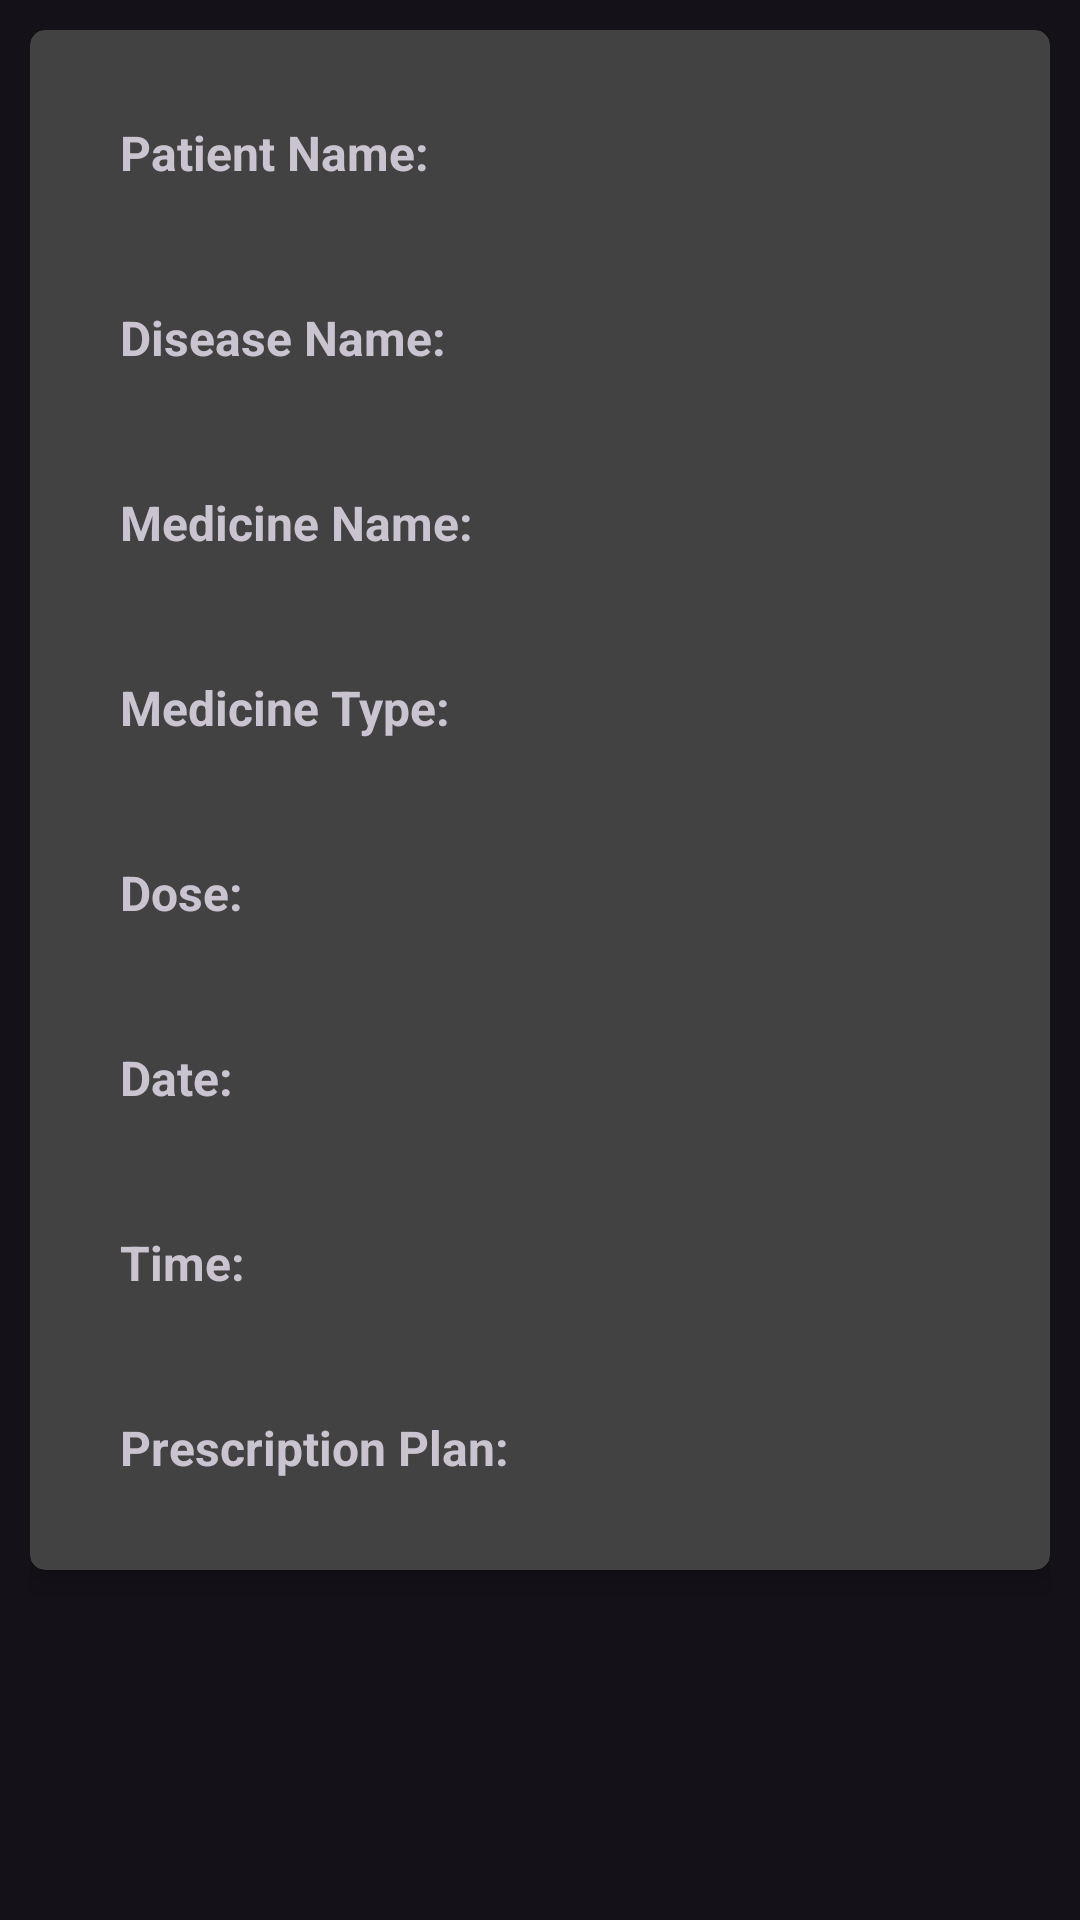

This screen was rendered from an Android layout file. Write that file and the resources it references.
<!-- AndroidManifest.xml: application theme Theme.AndroidBasedMedicationAlarmreminderApplication -->
<!-- res/layout/med_row.xml -->
<?xml version="1.0" encoding="utf-8"?>
<LinearLayout xmlns:android="http://schemas.android.com/apk/res/android"
              xmlns:app="http://schemas.android.com/apk/res-auto"
              android:layout_width="match_parent"
              android:layout_height="wrap_content"
              android:orientation="vertical"
              android:padding="10dp">
	
	<androidx.cardview.widget.CardView
			android:layout_width="match_parent"
			android:layout_height="wrap_content"
			app:cardCornerRadius="5dp"
			app:cardElevation="5dp">
		
		<LinearLayout
				android:layout_width="match_parent"
				android:layout_height="wrap_content"
				android:orientation="vertical"
				android:padding="10dp">
			
			<LinearLayout
					android:layout_width="match_parent"
					android:layout_height="wrap_content"
					android:orientation="horizontal">
				<TextView
						android:layout_width="wrap_content"
						android:layout_height="wrap_content"
						android:text="Patient Name:"
						android:padding="10dp"
						android:layout_margin="10dp"
						android:textSize="16sp"
						android:textStyle="bold" />
				
				<TextView
						android:id="@+id/patientName"
						android:layout_width="match_parent"
						android:layout_height="wrap_content"
						android:text=""
						android:padding="10dp"
						android:layout_margin="10dp"
						android:textSize="16sp" />
			</LinearLayout>
			
			<LinearLayout
					android:layout_width="match_parent"
					android:layout_height="wrap_content"
					android:orientation="horizontal">
				<TextView
						android:layout_width="wrap_content"
						android:layout_height="wrap_content"
						android:text="Disease Name:"
						android:padding="10dp"
						android:layout_margin="10dp"
						android:textSize="16sp"
						android:textStyle="bold" />
				
				<TextView
						android:id="@+id/diseaseName"
						android:layout_width="match_parent"
						android:layout_height="wrap_content"
						android:text=""
						android:padding="10dp"
						android:layout_margin="10dp"
						android:textSize="16sp" />
			</LinearLayout>
			
			<LinearLayout
					android:layout_width="match_parent"
					android:layout_height="wrap_content"
					android:orientation="horizontal">
				<TextView
						android:layout_width="wrap_content"
						android:layout_height="wrap_content"
						android:text="Medicine Name:"
						android:padding="10dp"
						android:layout_margin="10dp"
						android:textSize="16sp"
						android:textStyle="bold" />
				
				<TextView
						android:id="@+id/medicineName"
						android:layout_width="match_parent"
						android:layout_height="wrap_content"
						android:text=""
						android:padding="10dp"
						android:layout_margin="10dp"
						android:textSize="16sp" />
			</LinearLayout>
			
			<LinearLayout
					android:layout_width="match_parent"
					android:layout_height="wrap_content"
					android:orientation="horizontal">
				<TextView
						android:layout_width="wrap_content"
						android:layout_height="wrap_content"
						android:text="Medicine Type:"
						android:padding="10dp"
						android:layout_margin="10dp"
						android:textSize="16sp"
						android:textStyle="bold" />
				
				<TextView
						android:id="@+id/medicineType"
						android:layout_width="match_parent"
						android:layout_height="wrap_content"
						android:text=""
						android:padding="10dp"
						android:layout_margin="10dp"
						android:textSize="16sp" />
			</LinearLayout>
			
			<LinearLayout
					android:layout_width="match_parent"
					android:layout_height="wrap_content"
					android:orientation="horizontal">
				<TextView
						android:layout_width="wrap_content"
						android:layout_height="wrap_content"
						android:text="Dose:"
						android:padding="10dp"
						android:layout_margin="10dp"
						android:textSize="16sp"
						android:textStyle="bold" />
				
				<TextView
						android:id="@+id/dose"
						android:layout_width="match_parent"
						android:layout_height="wrap_content"
						android:text=""
						android:padding="10dp"
						android:layout_margin="10dp"
						android:textSize="16sp" />
			</LinearLayout>
			
			<LinearLayout
					android:layout_width="match_parent"
					android:layout_height="wrap_content"
					android:orientation="horizontal">
				<TextView
						android:layout_width="wrap_content"
						android:layout_height="wrap_content"
						android:text="Date:"
						android:padding="10dp"
						android:layout_margin="10dp"
						android:textSize="16sp"
						android:textStyle="bold" />
				
				<TextView
						android:id="@+id/date"
						android:layout_width="match_parent"
						android:layout_height="wrap_content"
						android:text=""
						android:padding="10dp"
						android:layout_margin="10dp"
						android:textSize="16sp" />
			</LinearLayout>
			
			<LinearLayout
					android:layout_width="match_parent"
					android:layout_height="wrap_content"
					android:orientation="horizontal">
				<TextView
						android:layout_width="wrap_content"
						android:layout_height="wrap_content"
						android:text="Time:"
						android:padding="10dp"
						android:layout_margin="10dp"
						android:textSize="16sp"
						android:textStyle="bold" />
				
				<TextView
						android:id="@+id/time"
						android:layout_width="match_parent"
						android:layout_height="wrap_content"
						android:text=""
						android:padding="10dp"
						android:layout_margin="10dp"
						android:textSize="16sp" />
			</LinearLayout>
			
			<LinearLayout
					android:layout_width="match_parent"
					android:layout_height="wrap_content"
					android:orientation="horizontal">
				<TextView
						android:layout_width="wrap_content"
						android:layout_height="wrap_content"
						android:text="Prescription Plan:"
						android:padding="10dp"
						android:layout_margin="10dp"
						android:textSize="16sp"
						android:textStyle="bold" />
				
				<TextView
						android:id="@+id/prescriptionPlan"
						android:layout_width="match_parent"
						android:layout_height="wrap_content"
						android:text=""
						android:padding="10dp"
						android:layout_margin="10dp"
						android:textSize="16sp" />
			</LinearLayout>
		
		</LinearLayout>
	
	</androidx.cardview.widget.CardView>

</LinearLayout>
<!-- resources referenced by this layout -->
<resources>
  <style name="Theme.AndroidBasedMedicationAlarmreminderApplication" parent="Theme.Material3.Dark">
  		
  		<item name="colorPrimary">@color/purple_500</item>
  		<item name="colorPrimaryVariant">@color/purple_700</item>
  		<item name="colorOnPrimary">@color/white</item>
  		
  		<item name="colorSecondary">@color/teal_200</item>
  		<item name="colorSecondaryVariant">@color/teal_700</item>
  		<item name="colorOnSecondary">@color/black</item>
  		
  		<item name="android:statusBarColor">?attr/colorPrimaryVariant</item>
  		
  	</style>
  <!-- not gathered from this repository: default colours our renderer supplied (Android Studio template values) -->
  <color name="purple_500">#FF6200EE</color>
  <color name="purple_700">#FF3700B3</color>
  <color name="teal_200">#FF03DAC5</color>
  <color name="teal_700">#FF018786</color>
  <color name="black">#FF000000</color>
  <color name="white">#FFFFFFFF</color>
</resources>
